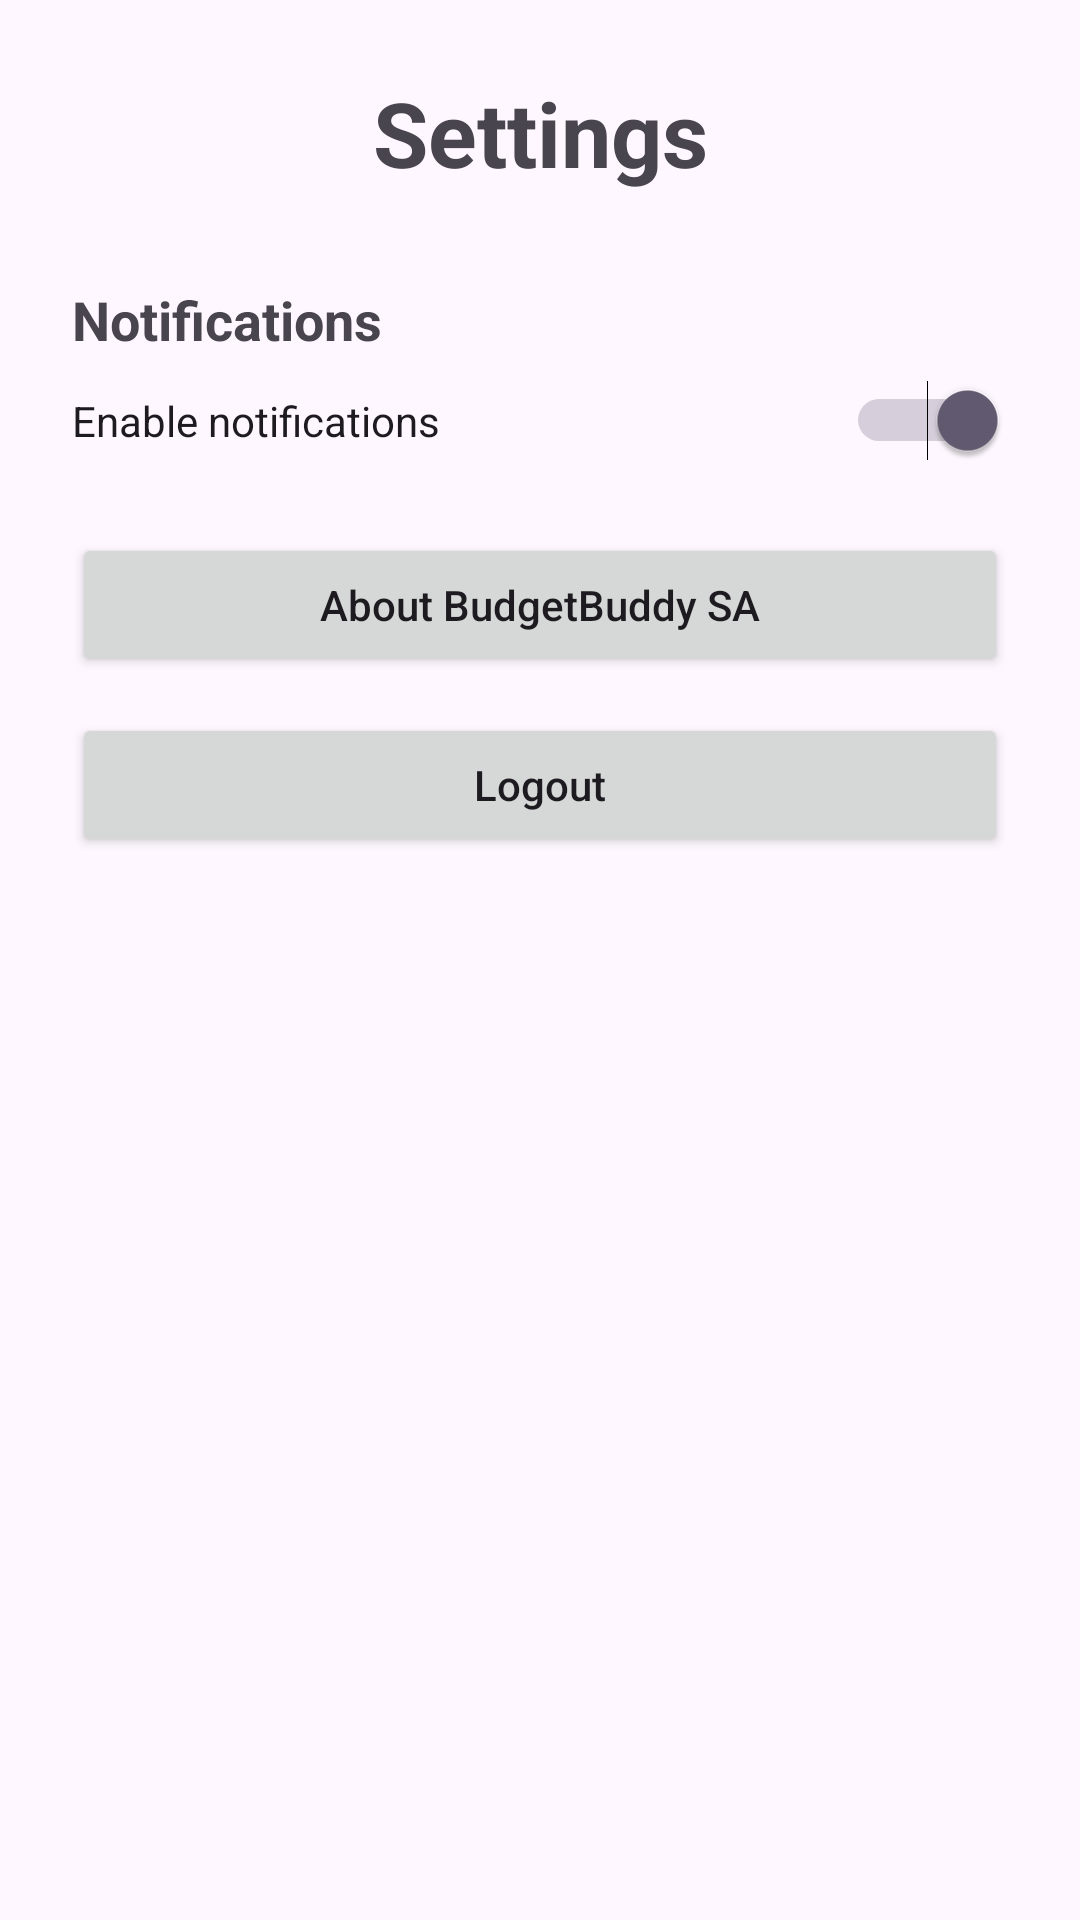

This screen was rendered from an Android layout file. Write that file and the resources it references.
<!-- AndroidManifest.xml: application theme Theme.BudgetBuddySA -->
<!-- res/layout/activity_settings.xml -->
<?xml version="1.0" encoding="utf-8"?>
<ScrollView
    xmlns:android="http://schemas.android.com/apk/res/android"
    android:layout_width="match_parent"
    android:layout_height="match_parent">

    <LinearLayout
        android:layout_width="match_parent"
        android:layout_height="wrap_content"
        android:orientation="vertical"
        android:padding="24dp">

        <TextView
            android:id="@+id/settingsTitle"
            android:layout_width="match_parent"
            android:layout_height="wrap_content"
            android:text="Settings"
            android:textSize="30sp"
            android:textStyle="bold"
            android:gravity="center"
            android:layout_marginBottom="30dp" />

        <TextView
            android:layout_width="match_parent"
            android:layout_height="wrap_content"
            android:text="Notifications"
            android:textSize="18sp"
            android:textStyle="bold"
            android:layout_marginBottom="8dp" />

        <Switch
            android:id="@+id/notificationsSwitch"
            android:layout_width="match_parent"
            android:layout_height="wrap_content"
            android:text="Enable notifications"
            android:checked="true"
            android:layout_marginBottom="24dp" />

        <Button
            android:id="@+id/aboutBtn"
            android:layout_width="match_parent"
            android:layout_height="wrap_content"
            android:text="About BudgetBuddy SA"
            android:textAllCaps="false"
            android:layout_marginBottom="12dp" />

        <Button
            android:id="@+id/logoutBtn"
            android:layout_width="match_parent"
            android:layout_height="wrap_content"
            android:text="Logout"
            android:textAllCaps="false" />

    </LinearLayout>

</ScrollView>
<!-- resources referenced by this layout -->
<resources>
  <style name="Theme.BudgetBuddySA" parent="Base.Theme.BudgetBuddySA" />
  <style name="Base.Theme.BudgetBuddySA" parent="Theme.Material3.DayNight.NoActionBar">
          
          
      </style>
</resources>
